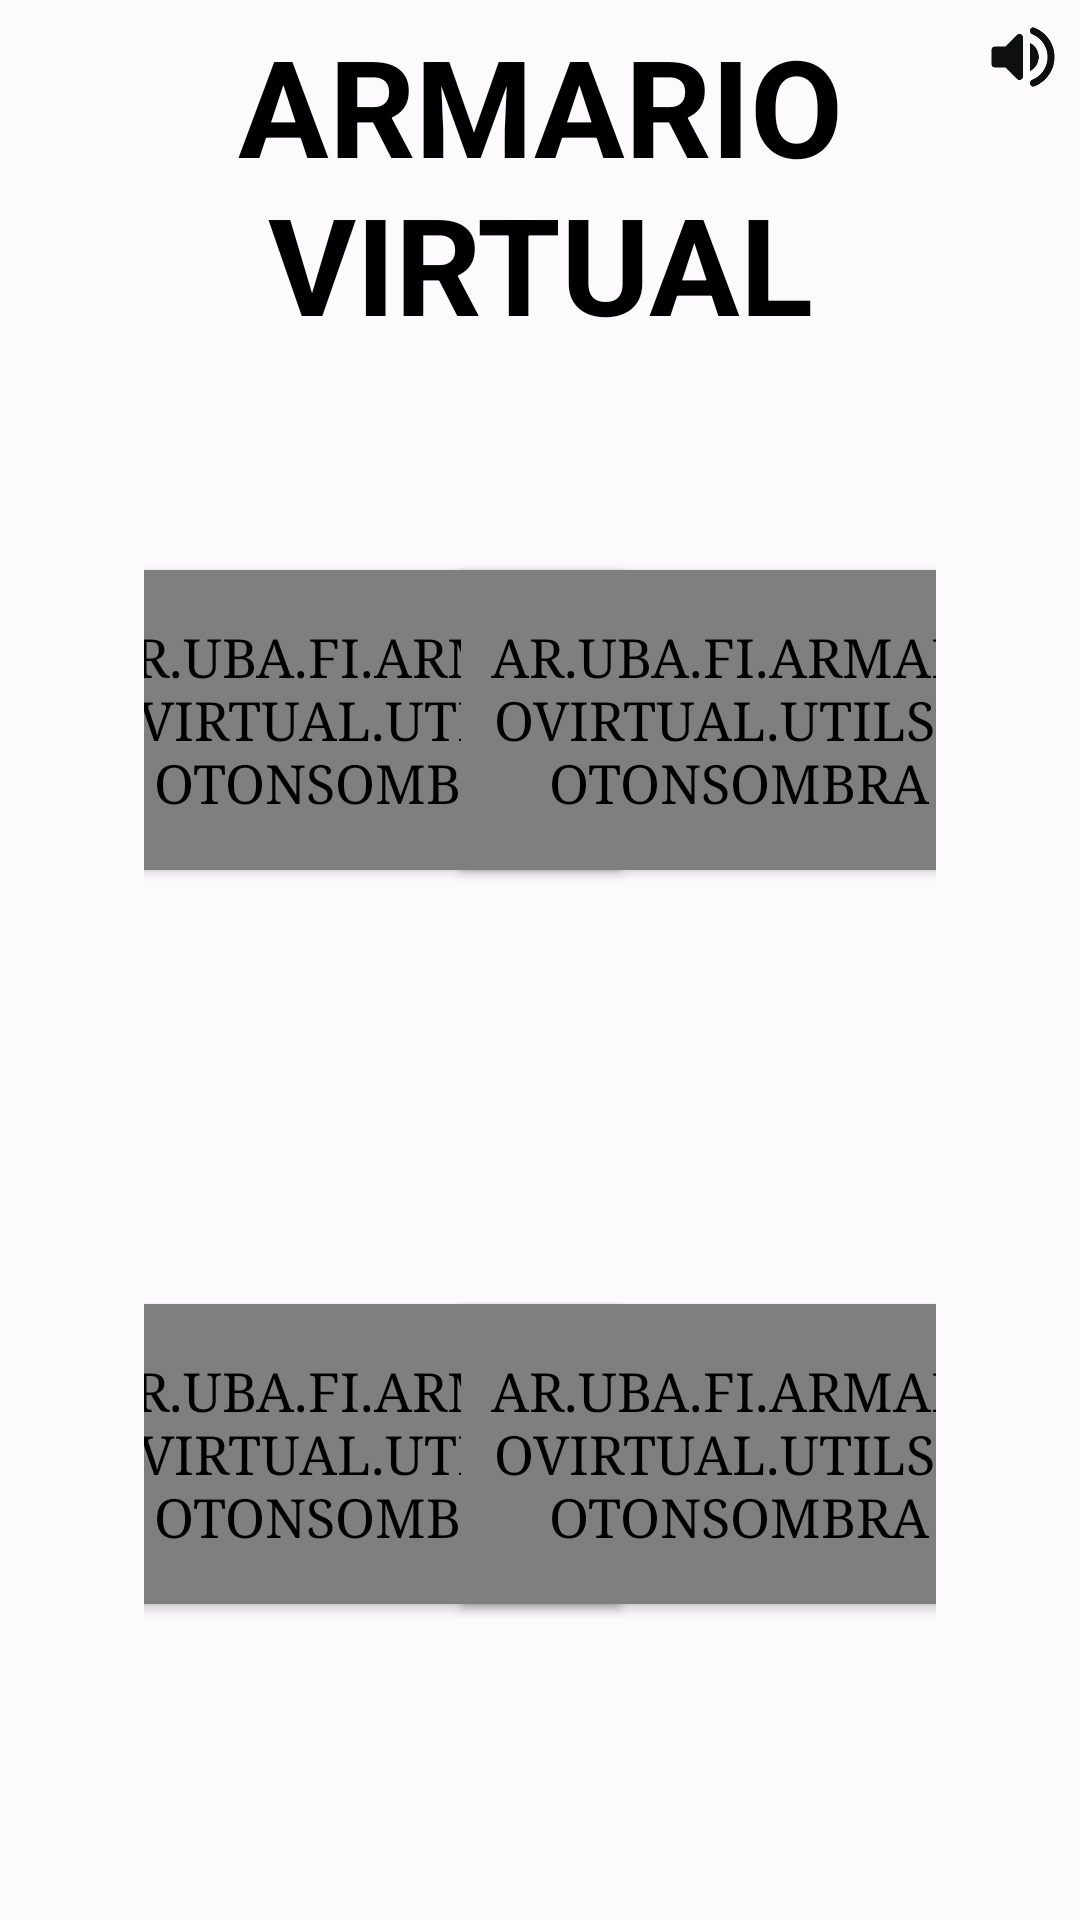

Here is an Android app screen rendered from its layout file. Give the layout XML and the strings, colors and styles it references.
<!-- AndroidManifest.xml: application theme AppTheme -->
<!-- res/layout/menu_principal.xml -->
<?xml version="1.0" encoding="utf-8"?>
<android.support.constraint.ConstraintLayout xmlns:android="http://schemas.android.com/apk/res/android"
    xmlns:app="http://schemas.android.com/apk/res-auto"
    android:layout_width="match_parent"
    android:layout_height="match_parent"
    android:background="@color/colorFondoPantalla">

    <include
        android:id="@+id/baseLayoutMenu"
        layout="@layout/base_layout"
        android:layout_width="0dp"
        android:layout_height="0dp"
        app:layout_constraintEnd_toEndOf="parent"
        app:layout_constraintStart_toStartOf="parent"
        app:layout_constraintTop_toTopOf="parent" />

    <TextView
        android:id="@+id/tituloMenu"
        style="@style/TextoTituloMenuPrincipal"
        android:layout_width="0dp"
        android:layout_height="wrap_content"
        android:gravity="center"
        android:text="@string/titulo_menu"
        app:layout_constraintLeft_toRightOf="@id/btn_atras_config"
        app:layout_constraintRight_toLeftOf="@id/btn_sonido"
        app:layout_constraintTop_toTopOf="parent" />

        <android.support.constraint.ConstraintLayout
            android:layout_width="0dp"
            android:layout_height="0dp"
            app:layout_constraintBottom_toTopOf="@id/btn_ayuda"
            app:layout_constraintStart_toEndOf="@id/btn_ayuda"
            app:layout_constraintEnd_toStartOf="@id/btn_info"
            app:layout_constraintTop_toBottomOf="@id/tituloMenu"
            android:layout_marginLeft="@dimen/margen_botones_menu"
            android:layout_marginRight="@dimen/margen_botones_menu">

            <android.support.constraint.Guideline
                android:layout_width="wrap_content"
                android:layout_height="wrap_content"
                android:id="@+id/guidelineVertical"
                android:orientation="vertical"
                app:layout_constraintGuide_percent="0.5"/>

            <android.support.constraint.Guideline
                android:layout_width="wrap_content"
                android:layout_height="wrap_content"
                android:id="@+id/guidelineHorizontal"
                android:orientation="horizontal"
                app:layout_constraintGuide_percent="0.5"/>

            <ar.uba.fi.armariovirtual.utils.BotonSombra
                android:id="@+id/aprendo_a_vestirme_btn"
                style="@style/BotonMenu"
                android:drawableTop="@drawable/aprendo"
                android:text="@string/boton_aprendo"
                app:layout_constraintBottom_toBottomOf="@id/guidelineHorizontal"
                app:layout_constraintEnd_toEndOf="@id/guidelineVertical"
                app:layout_constraintStart_toStartOf="parent"
                app:layout_constraintTop_toTopOf="parent" />

            <ar.uba.fi.armariovirtual.utils.BotonSombra
                android:id="@+id/vestuario_btn"
                style="@style/BotonMenu"
                android:drawableTop="@drawable/vestuario"
                android:text="@string/boton_vestuario"
                app:layout_constraintBottom_toBottomOf="@id/guidelineHorizontal"
                app:layout_constraintEnd_toEndOf="parent"
                app:layout_constraintStart_toStartOf="@id/guidelineVertical"
                app:layout_constraintTop_toTopOf="parent" />

            <ar.uba.fi.armariovirtual.utils.BotonSombra
                android:id="@+id/que_me_pongo_btn"
                style="@style/BotonMenu"
                android:drawableTop="@drawable/que_me_pongo"
                android:text="@string/boton_que_pongo"
                app:layout_constraintBottom_toBottomOf="parent"
                app:layout_constraintEnd_toEndOf="@id/guidelineVertical"
                app:layout_constraintStart_toStartOf="parent"
                app:layout_constraintTop_toTopOf="@id/guidelineHorizontal" />

            <ar.uba.fi.armariovirtual.utils.BotonSombra
                android:id="@+id/calendario_btn"
                style="@style/BotonMenu"
                android:drawableTop="@drawable/calendario"
                android:text="@string/boton_calendario"
                app:layout_constraintBottom_toBottomOf="parent"
                app:layout_constraintEnd_toEndOf="parent"
                app:layout_constraintStart_toStartOf="@id/guidelineVertical"
                app:layout_constraintTop_toTopOf="@id/guidelineHorizontal" />

        </android.support.constraint.ConstraintLayout>


</android.support.constraint.ConstraintLayout>
<!-- res/layout/base_layout.xml (included above) -->
<?xml version="1.0" encoding="utf-8"?>
<merge xmlns:android="http://schemas.android.com/apk/res/android"
    xmlns:app="http://schemas.android.com/apk/res-auto"
    xmlns:tools="http://schemas.android.com/tools"
    android:layout_width="match_parent"
    android:layout_height="match_parent"
    tools:parentTag="android.support.constraint.ConstraintLayout">

    <ImageButton
        android:id="@+id/btn_atras_config"
        android:src="@drawable/base_atras"
        style="@style/BotonEsquinaBase"
        android:contentDescription="Atrás"
        app:layout_constraintStart_toStartOf="parent"
        app:layout_constraintTop_toTopOf="parent"
        />

    <ImageButton
        android:id="@+id/btn_sonido"
        android:src="@drawable/base_sound_on"
        style="@style/BotonEsquinaBase"
        android:contentDescription="Sonido"
        app:layout_constraintEnd_toEndOf="parent"
        app:layout_constraintTop_toTopOf="parent"
        />

    <ImageButton
        android:id="@+id/btn_ayuda"
        android:src="@drawable/base_ayuda"
        style="@style/BotonEsquinaBase"
        android:contentDescription="Ayuda"
        app:layout_constraintStart_toStartOf="parent"
        app:layout_constraintBottom_toBottomOf="parent"
        />

    <ImageButton
        android:id="@+id/btn_info"
        android:src="@drawable/base_info"
        style="@style/BotonEsquinaBase"
        android:contentDescription="Info"
        app:layout_constraintEnd_toEndOf="parent"
        app:layout_constraintBottom_toBottomOf="parent"
        />

</merge>
<!-- resources referenced by this layout -->
<resources>
  <color name="colorFondoPantalla">#FCFAFC</color>
  <dimen name="margen_botones_menu">15dp</dimen>
  <string name="boton_aprendo">APRENDO A VESTIRME</string>
  <string name="boton_calendario">CALENDARIO</string>
  <string name="boton_que_pongo">¿QUÉ ME PONGO?</string>
  <string name="boton_vestuario">VESTUARIO</string>
  <string name="titulo_menu">ARMARIO VIRTUAL</string>
  <style name="BotonEsquinaBase">
          <item name="android:clickable">true</item>
          <item name="android:focusable">true</item>
          <item name="android:layout_width">@dimen/boton_base_layout</item>
          <item name="android:layout_height">@dimen/boton_base_layout</item>
          <item name="android:adjustViewBounds">true</item>
          <item name="android:scaleType">fitXY</item>
          <item name="android:background">@android:color/transparent</item>
          <item name="android:tint">@color/colorIconoBase</item>
          <item name="android:layout_margin">@dimen/boton_base_layout_margen</item>
      </style>
  <style name="TextoTituloMenuPrincipal">
          <item name="android:textColorPrimary">@color/colorTextoTitulo</item>
          <item name="android:textSize">@dimen/titulo_pantalla</item>
          <item name="android:textStyle">bold</item>
          <item name="android:layout_marginBottom">@dimen/margen_bottom_titulo_pantalla</item>
          <item name="android:layout_marginTop">@dimen/margen_top_titulo_pantalla</item>
          <item name="android:typeface">sans</item>
      </style>
  <style name="AppTheme" parent="BaseAppTheme">
          <item name="android:textSize">@dimen/texto_general</item>
          <item name="android:textColor">@android:color/black</item>
          <item name="android:textAllCaps">true</item>
      </style>
  <dimen name="boton_base_layout">28dp</dimen>
  <color name="colorIconoBase">#0E0F11</color>
  <dimen name="boton_base_layout_margen">5dp</dimen>
  <style name="BotonPadre" parent="Base.Widget.AppCompat.Button">
          <item name="android:minHeight">50dp</item>
          <item name="buttonColor">@color/colorFondoBotonPadre</item>
          <item name="android:textColor">@color/colorTextoBotonPadre</item>
          <item name="shadowEnabled">true</item>
          <item name="android:layout_gravity">center</item>
          <item name="android:layout_marginTop">@dimen/margen_vertical_boton</item>
          <item name="android:layout_marginBottom">@dimen/margen_vertical_boton</item>
      </style>
  <dimen name="min_ancho_boton_menu">140dp</dimen>
  <dimen name="alto_boton_menu_principal">100dp</dimen>
  <dimen name="ancho_boton_menu_principal">185dp</dimen>
  <dimen name="texto_botones_menu">15dp</dimen>
  <dimen name="boton_menu_padding_v">6dp</dimen>
  <dimen name="boton_padding_h">10dp</dimen>
  <color name="colorTextoTitulo">#0E0F11</color>
  <dimen name="titulo_pantalla">45dp</dimen>
  <dimen name="margen_bottom_titulo_pantalla">2dp</dimen>
  <dimen name="margen_top_titulo_pantalla">5dp</dimen>
  <style name="BaseAppTheme" parent="Base.Theme.AppCompat.Light">
          <item name="colorPrimary">@color/colorPrimary</item>
          <item name="colorPrimaryDark">@color/colorPrimaryDark</item>
          <item name="colorAccent">@color/colorAccent</item>
          <item name="android:typeface">serif</item>
      </style>
  <dimen name="texto_general">18dp</dimen>
  <color name="colorFondoBotonPadre">#FCC058</color>
  <color name="colorTextoBotonPadre">#FCFAFC</color>
  <dimen name="margen_vertical_boton">8dp</dimen>
  <color name="colorPrimary">#FCC058</color>
  <color name="colorPrimaryDark">#303F9F</color>
  <color name="colorAccent">#8E5572</color>
</resources>
